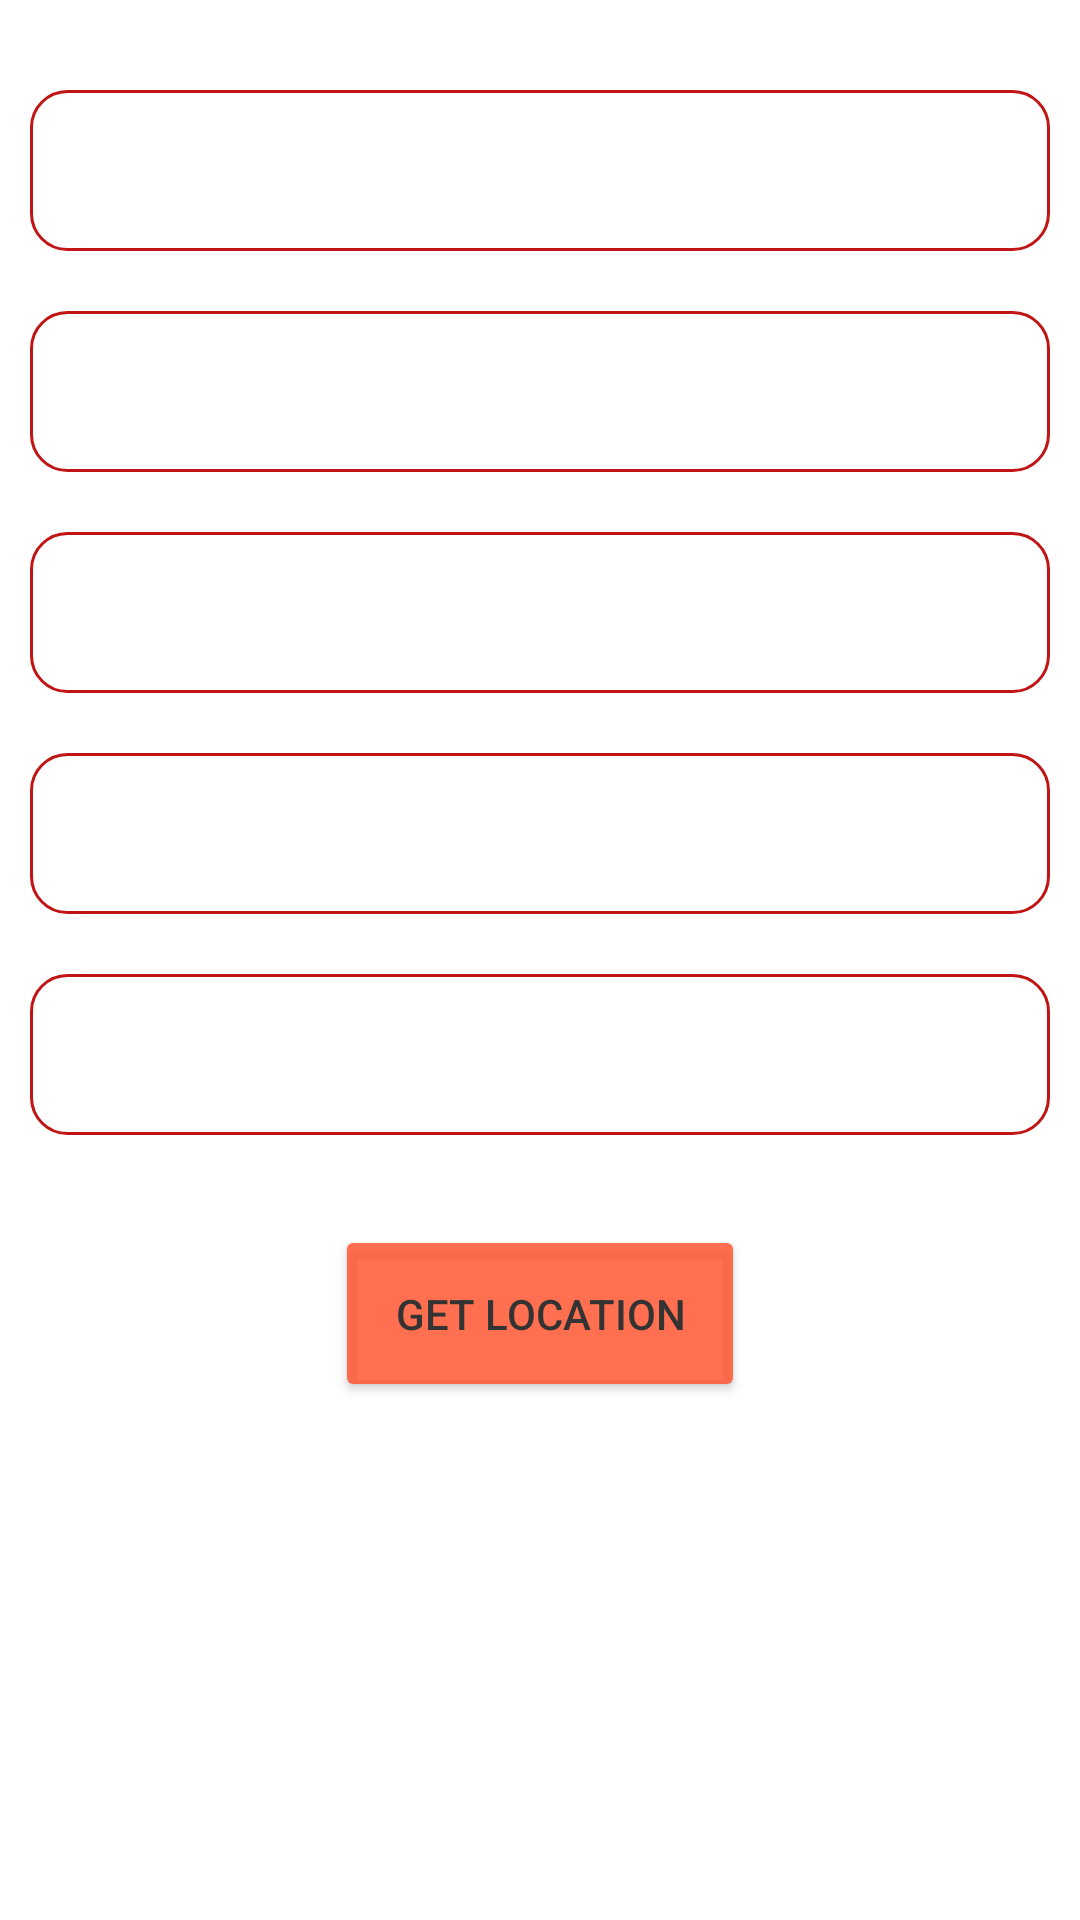

This screen was rendered from an Android layout file. Write that file and the resources it references.
<!-- AndroidManifest.xml: application theme Theme.NavigationApp -->
<!-- res/layout/fragment_location.xml -->
<?xml version="1.0" encoding="utf-8"?>
<LinearLayout xmlns:android="http://schemas.android.com/apk/res/android"
    xmlns:tools="http://schemas.android.com/tools"
    android:layout_width="match_parent"
    android:layout_height="match_parent"
    tools:context=".LocationFragment"
    android:orientation="vertical">

    <TextView
        android:id="@+id/txtLatitude"
        android:layout_width="match_parent"
        android:layout_height="wrap_content"
        android:layout_marginLeft="10dp"
        android:layout_marginRight="10dp"
        android:layout_marginTop="30dp"
        android:layout_marginBottom="10dp"
        android:background="@drawable/edit_text_background"
        android:padding="10dp"
        android:textColor="@color/colorGrey"
        android:textSize="25sp" />

    <TextView
        android:id="@+id/txtLongitude"
        android:background="@drawable/edit_text_background"
        android:textColor="@color/colorGrey"
        android:padding="10dp"
        android:textSize="25sp"
        android:layout_margin="10dp"
        android:layout_width="match_parent"
        android:layout_height="wrap_content"/>

    <TextView
        android:id="@+id/txtAddress"
        android:background="@drawable/edit_text_background"
        android:textColor="@color/colorGrey"
        android:padding="10dp"
        android:textSize="25sp"
        android:layout_margin="10dp"
        android:layout_width="match_parent"
        android:layout_height="wrap_content"/>

    <TextView
        android:id="@+id/txtCity"
        android:background="@drawable/edit_text_background"
        android:textColor="@color/colorGrey"
        android:padding="10dp"
        android:textSize="25sp"
        android:layout_margin="10dp"
        android:layout_width="match_parent"
        android:layout_height="wrap_content"/>

    <TextView
        android:id="@+id/txtCountry"
        android:background="@drawable/edit_text_background"
        android:textColor="@color/colorGrey"
        android:padding="10dp"
        android:textSize="25sp"
        android:layout_margin="10dp"
        android:layout_width="match_parent"
        android:layout_height="wrap_content"/>

    <Button
        android:id="@+id/btnGetCurrentLocation"
        android:layout_width="wrap_content"
        android:layout_height="wrap_content"
        android:layout_gravity="center"
        android:layout_marginTop="20dp"
        android:textColor="@color/colorGrey"
        android:backgroundTint="@color/primary"
        android:padding="20dp"
        android:text="Get Location" />

</LinearLayout>
<!-- resources referenced by this layout -->
<resources>
  <color name="colorGrey"> #333333</color>
  
      #DAFF5733
  <color name="primary"> #DAFF5733</color>
  <!-- drawable edit_text_background (drawable) -->
  <?xml version="1.0" encoding="utf-8"?>
  <shape xmlns:android="http://schemas.android.com/apk/res/android"
      >
  
  
  
  
  
  
      <solid android:color="@android:color/transparent"/>
      <stroke android:width="1dp" android:color="@color/colorRed"/>
      <corners android:radius="12dp"/>
      <padding android:left="16dp" android:right="16dp" android:top="8dp" android:bottom="8dp"/>
  </shape>
  <style name="Theme.NavigationApp" parent="Base.Theme.NavigationApp" />
  <color name="colorRed">#C11515</color>
  <style name="Base.Theme.NavigationApp" parent="Theme.MaterialComponents.DayNight.NoActionBar">
          
          
          
          <item name="colorPrimary">@color/purple_500</item>
          <item name="colorPrimaryVariant">@color/purple_700</item>
          <item name="colorOnPrimary">@color/white</item>
          
          <item name="colorSecondary">@color/teal_200</item>
          <item name="colorSecondaryVariant">@color/teal_700</item>
          <item name="colorOnSecondary">@color/black</item>
          
          <item name="android:statusBarColor" tools:targetApi="l">@color/primary</item>
      </style>
  <color name="purple_500">#FF6200EE</color>
  <color name="purple_700">#FF3700B3</color>
  <color name="white">#FFFFFFFF</color>
  <color name="teal_200">#FF03DAC5</color>
  <color name="teal_700">#FF018786</color>
  <color name="black">#FF000000</color>
</resources>
